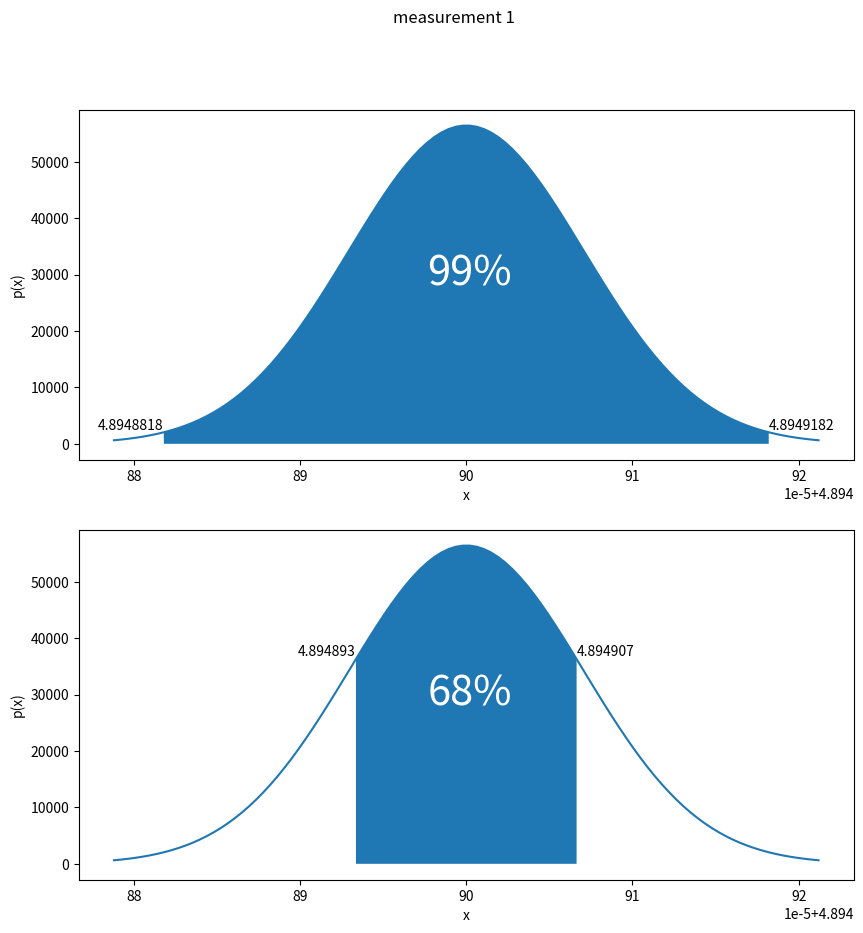
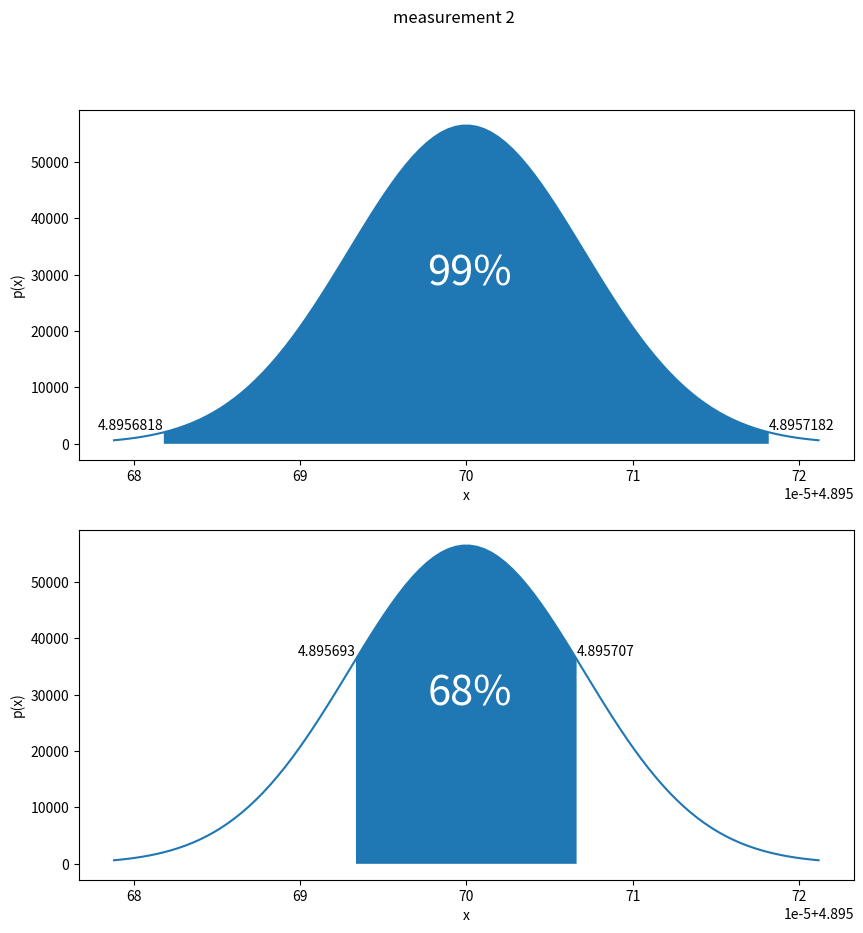
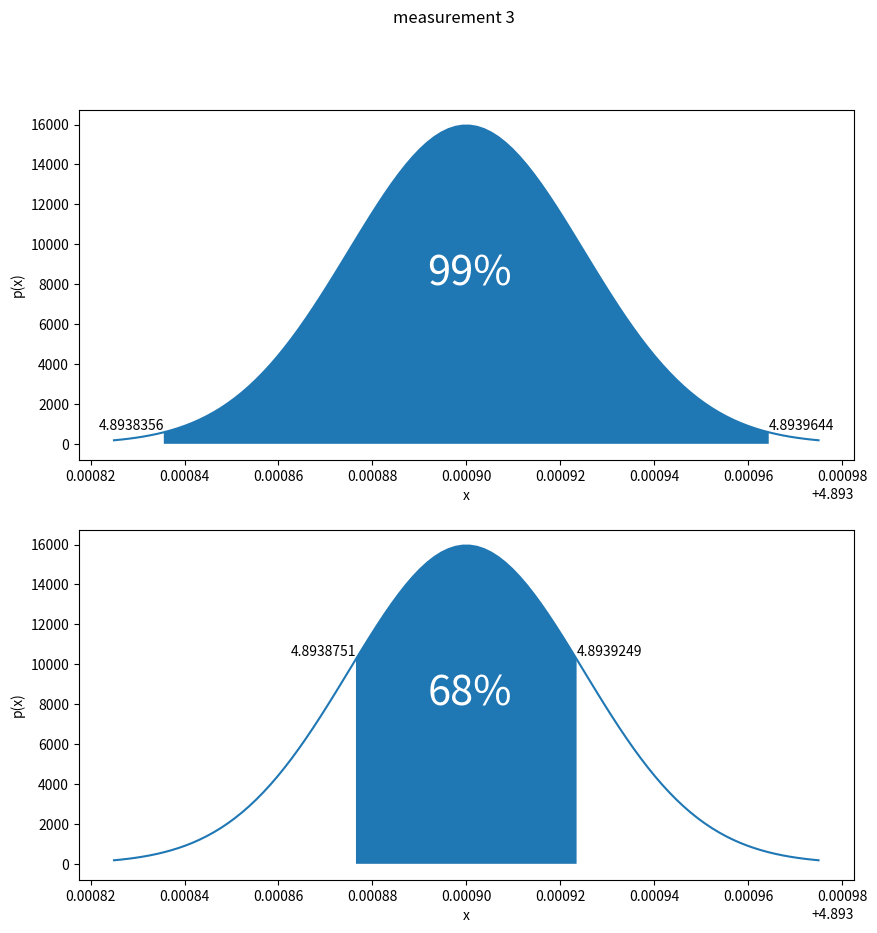
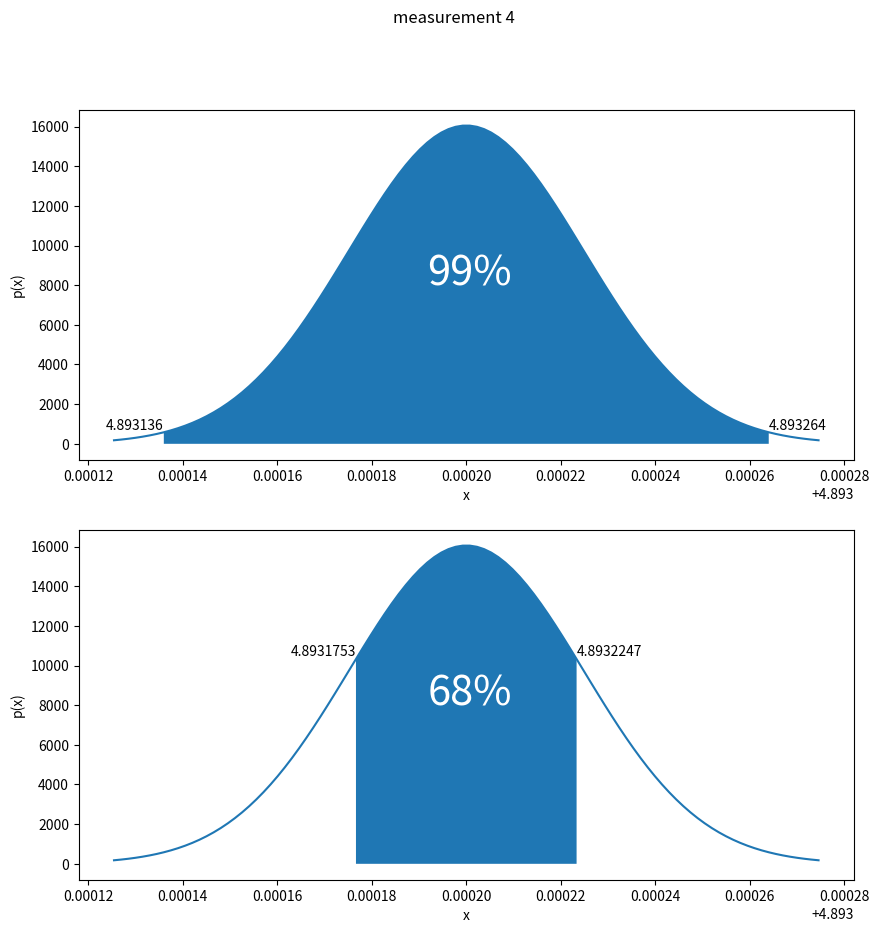
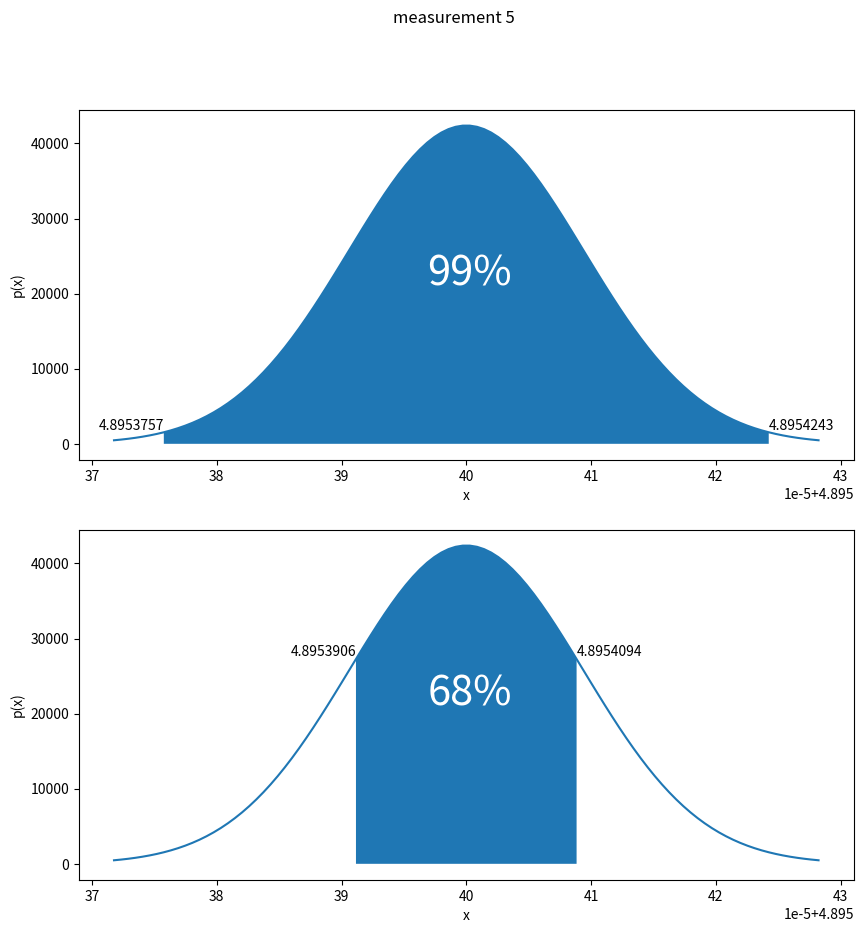

These figures' Python source, in order:
import matplotlib.pyplot as plt
import matplotlib
import numpy as np
import scipy.stats as st

us = [4.8949, 4.8957, 4.8939, 4.8932, 4.8954]
ts = [0.0004995, 0.0004992, 0.001768, 0.001757, 0.0006654]
n = 5000
tns = np.array(ts) / np.sqrt(n - 1)
print(us)
print(ts)
print(tns)

def gau(m, t):
    x = np.linspace(m - 3 * t, m + 3 * t, 100)
    y = np.exp(- (x - m) ** 2 / 2 / t **2 ) / np.sqrt(2 * np.pi) / t
    return (x, y)

matplotlib.rc('figure', figsize=(10, 10))

for i in range(len(us)):
    plt.suptitle("measurement " + str(i + 1))
    for j,want in enumerate([99, 68]):
        # plot main
        plt.subplot(211 + j)
        tn = tns[i]
        x, y = gau(us[i], tn)
        plt.plot(x, y)
        plt.xlabel('x')
        plt.ylabel('p(x)')

        # cal interval
        Q = st.t.ppf(want/200 + 0.5, n - 1)
        Qmin = us[i] - Q * tn
        Qmax = us[i] + Q * tn
        interval = np.logical_and(Qmin <= x, Qmax >= x)

        # plot interval
        plt.fill_between(x, y, where=interval)
        plt.text(x[50], y[50] / 2, str(want) + "%", 
                 horizontalalignment='center' , color='white', size=30)

        left = np.min(np.where(interval))
        right = np.max(np.where(interval))
        plt.text(x[left],  y[left],  str(np.around(Qmin, 7)), 
                 horizontalalignment='right', verticalalignment='bottom', size=10)
        plt.text(x[right], y[right], str(np.around(Qmax, 7)), 
                 horizontalalignment='left' , verticalalignment='bottom', size=10)

    plt.savefig("measurement_" + str(i + 1) + ".jpg")
    plt.clf()
    # plt.show()
